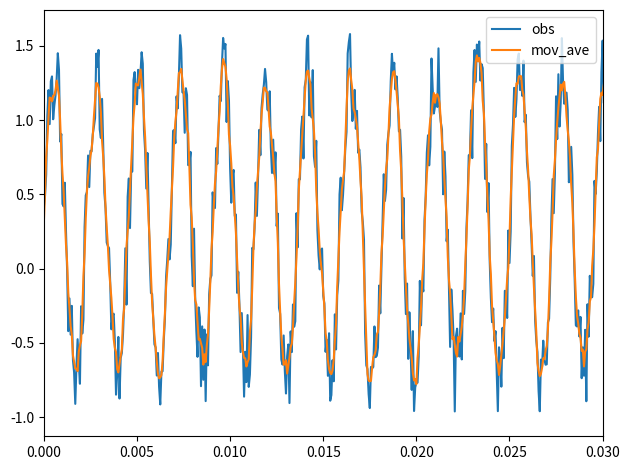

Python code for this plot:
import numpy as np
import matplotlib.pyplot as plt


def SNratio(s, x):
    ssum = 0.0
    xsum = 0.0
    for i in range(len(s)):
        ssum += s[i] ** 2
        xsum += x[i] ** 2
    return 10 * np.log10(ssum / xsum)


def ajust_SN(s, x, SN):
    ssum = 0.0
    xsum = 0.0
    for i in range(len(s)):
        ssum += s[i] ** 2
        xsum += x[i] ** 2
    return np.sqrt(ssum / xsum * 10 ** (-SN / 10))


if __name__ == "__main__":
    A = 1
    f = 440.0
    sec = 3.0
    fs = 16000
    SN = 6

    t = np.arange(0, sec, 1 / fs)
    y = A * np.sin(2 * np.pi * f * t)
    n = np.random.rand(round(fs * sec))

    X = ajust_SN(y, n, SN)

    obs = y + X * n
    mov_ave = np.convolve(obs, np.ones(5), mode="same") / 5
    plt.plot(t, obs, label="obs")
    plt.plot(t, mov_ave, label="mov_ave")
    plt.xlim([0, 0.03])
    plt.legend()
    plt.tight_layout()
    plt.show()
